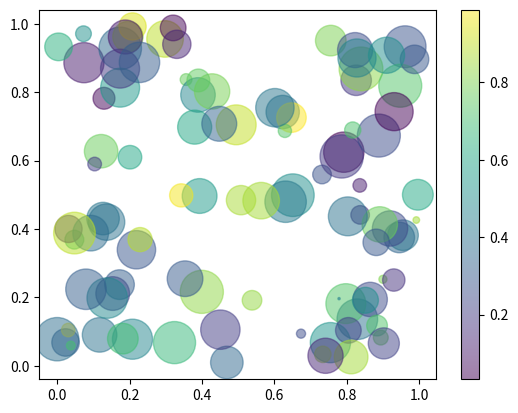

Python code for this plot:
import matplotlib.pyplot as plt
import numpy as np

# 创建数据
num_points = 100
x = np.random.rand(num_points)  # x坐标
y = np.random.rand(num_points)  # y坐标
colors = np.random.rand(num_points)  # 每个点的颜色
sizes = 1000 * np.random.rand(num_points)  # 每个点的大小
alphas = np.random.rand(num_points)  # 每个点的透明度

# 创建散点图
plt.scatter(x, y, c=colors, s=sizes, alpha=0.5, cmap='viridis')

# 显示颜色条
plt.colorbar()

# 显示图像
plt.show()
